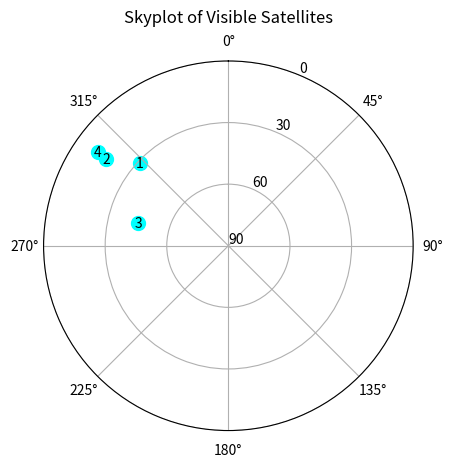

Reproduce this figure in Python.
import numpy as np
import matplotlib.pyplot as plt

def plot_skyplot(satellite_prns, satellite_positions, user_position):
    """
    Plots a skyplot for visible satellites.

    Args:
        satellite_prns (np.array of int): Array of satellite PRN numbers (shape: N,).
        satellite_positions (np.array): Satellite positions in ECEF (shape: Nx3).
        user_position (np.array): User position in ECEF (shape: 3,).

    Returns:
        None: Displays the skyplot.
    """
    def ecef_to_enu(sat_ecef, user_ecef):
        # Convert ECEF to ENU coordinates
        rel_pos = sat_ecef - user_ecef

        # Compute user latitude and longitude
        user_lat = np.arctan2(user_ecef[2], np.sqrt(user_ecef[0]**2 + user_ecef[1]**2))
        user_lon = np.arctan2(user_ecef[1], user_ecef[0])

        # Rotation matrices
        R1 = np.array([[-np.sin(user_lon), np.cos(user_lon), 0],
                       [-np.sin(user_lat) * np.cos(user_lon), -np.sin(user_lat) * np.sin(user_lon), np.cos(user_lat)],
                       [np.cos(user_lat) * np.cos(user_lon), np.cos(user_lat) * np.sin(user_lon), np.sin(user_lat)]])

        # Transform to ENU
        enu = R1 @ rel_pos
        return enu

    def enu_to_az_el(enu):
        # Compute azimuth and elevation
        e, n, u = enu
        azimuth = np.arctan2(e, n) % (2 * np.pi)  # Azimuth in radians
        elevation = np.arcsin(u / np.linalg.norm(enu))  # Elevation in radians
        return azimuth, elevation

    azimuths = []
    elevations = []

    # Compute azimuth and elevation for each satellite
    for sat_ecef in satellite_positions:
        enu = ecef_to_enu(sat_ecef, user_position)
        az, el = enu_to_az_el(enu)
        azimuths.append(az)
        elevations.append(el)

    # Convert elevations to radial distance for skyplot
    radii = 90 - np.degrees(elevations)

    # Plot the skyplot
    fig, ax = plt.subplots(subplot_kw={'projection': 'polar'})
    ax.set_theta_zero_location('N')  # North at the top
    ax.set_theta_direction(-1)  # Azimuth increases clockwise
    ax.set_ylim(0, 90)
    ax.set_yticks(range(0, 91, 30))
    ax.set_yticklabels(map(str, [90, 60, 30, 0]))  # Elevation labels
    ax.set_title("Skyplot of Visible Satellites", va='bottom')

    # Plot satellites with PRN labels
    for az, r, prn in zip(azimuths, radii, satellite_prns):
        ax.scatter(az, r, s=100, c='cyan')  # Plot satellite point
        ax.text(az, r, str(prn), fontsize=10, ha='center', va='center', color='black')  # Add PRN label

    plt.show()

if __name__ == "__main__":
    # Example Usage
    satellite_prns = np.array([1, 2, 3, 4])  # PRNs as integers
    satellite_positions = np.array([
        [15600e3, 7540e3, 20140e3],
        [18760e3, 2750e3, 17610e3],
        [17610e3, 14630e3, 13480e3],
        [19170e3, 610e3, 17380e3]
    ])
    user_position = np.array([1113e3, 6001e3, 3221e3])

    plot_skyplot(satellite_prns, satellite_positions, user_position)
